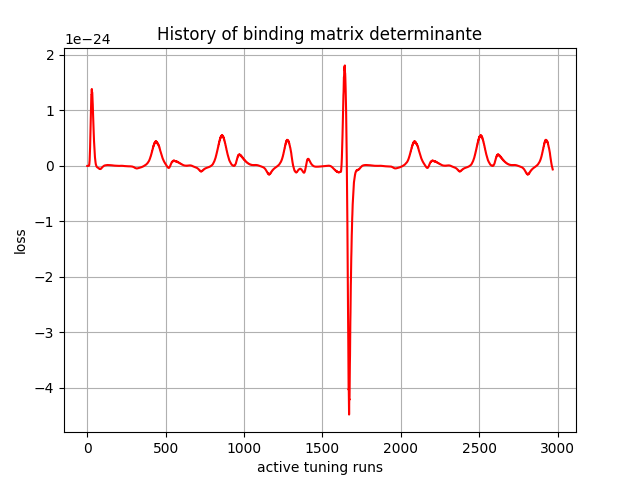

The data file committed next to this chart (first rows):
, 0
0, -0.0
1, -0.0
2, 1.57e-43
3, 6.502462e-39
4, 1.6677726e-35
5, 4.7162677e-33
6, 2.4530486e-31
7, 5.9477896e-30
8, 6.7013816e-29
9, 3.7508063e-28
10, 1.6901846e-27
11, 5.6220445e-27
12, 1.3429625e-26
13, 3.0889242e-26
14, 6.1360424e-26
15, 9.952125e-26
16, 1.651583e-25
17, 2.5181951e-25
18, 3.3226077e-25
19, 4.5771983e-25
20, 5.954014e-25
21, 6.895392e-25
22, 8.407669e-25
23, 9.829295e-25
24, 1.0482622e-24
25, 1.1778589e-24
26, 1.279135e-24
27, 1.279135e-24
28, 1.3501671e-24
29, 1.3859623e-24
30, 1.3221311e-24
31, 1.331406e-24
32, 1.3086832e-24
33, 1.2014956e-24
34, 1.165475e-24
35, 1.1062919e-24
36, 9.828458e-25
37, 9.237374e-25
38, 8.508688e-25
39, 7.33883e-25
40, 6.7107125e-25
41, 6.0166717e-25
42, 5.0594644e-25
43, 4.5281666e-25
44, 3.973245e-25
45, 3.2283223e-25
46, 2.8064843e-25
47, 2.3872785e-25
48, 1.8664486e-25
49, 1.571697e-25
50, 1.2878515e-25
51, 9.4506633e-26
52, 7.526469e-26
53, 5.734738e-26
54, 3.652576e-26
55, 2.521775e-26
56, 1.5095741e-26
57, 3.689651e-27
58, -2.5342155e-27
59, -7.9049594e-27
... 2,910 more rows
